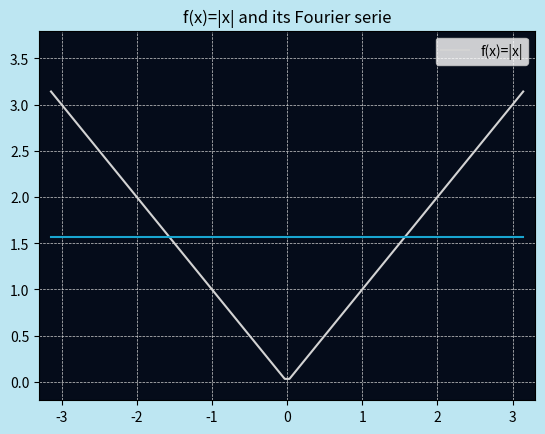

Recreate this plot in Python.
import numpy as np
import matplotlib.pyplot as plt
from matplotlib.animation import FuncAnimation


def cosine_fourier(n):  # Specifically pre-counted for f(x)=|x|
    if n%2==1:
        return -4/(n**2*np.pi)*np.cos(n*x)
    else:
        return 0


def update(frame):
    line.set_ydata(functions[frame])  # Update the y data of the plot
    return line,


x=np.linspace(-np.pi, np.pi, 100)
f=abs(x)

functions=[np.pi/2+x*0]

new_f=functions[0]

for i in range (1,15):
    new_f=new_f+cosine_fourier(i)
    functions.append(new_f)


fig, ax = plt.subplots()

# Initialize the plot line that will be updated
ax.plot(x, f, label='f(x)=|x|', color='lightgrey')
line, = ax.plot(x, functions[0], color="#19a6d1")

# Create an animation
ani = FuncAnimation(fig, update, frames=range(len(functions)), blit=True, interval=500)

# Plot customizing
plt.title("f(x)=|x| and its Fourier serie")
plt.gcf().patch.set_facecolor('#bde6f2')
plt.gca().set_facecolor('#050c1a')
plt.xlim(-3.3,3.3)
plt.ylim(-0.2,3.8)
plt.grid(True, linestyle='--', linewidth=0.5, color='lightgrey')
plt.legend()
plt.show()
